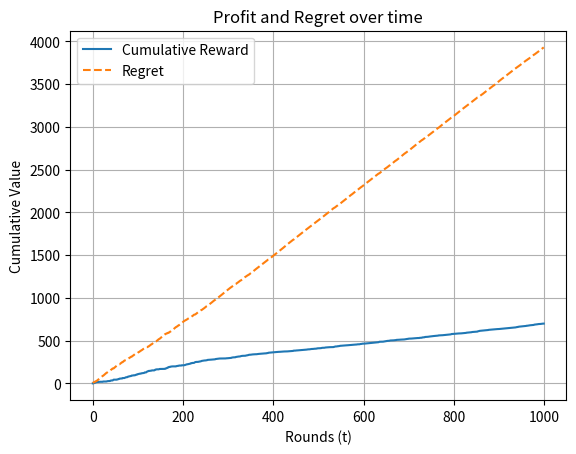

This figure's Python source:
import numpy as np
import matplotlib.pyplot as plt

# student id -> 2020030107 -> seed:07

T = 1000  
alpha = 0.5
beta = 1.5
price_options = ['p0', 'p1', 'p2', 'p3', 'p4']
P = np.random.uniform(1.5, 2.5)  

prices = [
    alpha**2 * P,  # p0
    alpha * P,     # p1
    P,             # p2
    beta * P,      # p3
    beta**2 * P    # p4
]

np.random.seed(7)  
weights = np.ones(5)  
eta = 0.1  

rewards = np.zeros(T)
picked_prices = np.zeros(T)
cumulative_rewards = np.zeros(T)
regrets = np.zeros(T)

best_possible_reward = np.max(prices)
naive_rounds = T // 4

for t in range(T):
    probabilities = weights / np.sum(weights)
    chosen_price_index = np.random.choice(5, p=probabilities)
    picked_prices[t] = prices[chosen_price_index]
    
    if t < naive_rounds:
        competitor_price = np.random.uniform(0, 4)
        user_picked_you = np.random.choice([True, False])  # Random choice
        reward = prices[chosen_price_index] if user_picked_you else 0
    else:
        competitor_price = np.random.uniform(0, 4)
        if prices[chosen_price_index] <= competitor_price:
            reward = prices[chosen_price_index]
        else:
            reward = 0

    rewards[t] = reward

    
    if reward > 0:
        l_t = 0  
    else:
        l_t = 1  

    #w(t+1) = w(t) * (1 - eta)^l(t)
    weights[chosen_price_index] *= (1 - eta) ** l_t
    
    cumulative_rewards[t] = np.sum(rewards[:t + 1])
    total_possible_reward = best_possible_reward * (t + 1)
    regrets[t] = total_possible_reward - cumulative_rewards[t]

    #debugging print to check weight prices
    print(f"Iteration {t+1}: Weights: {weights}")

plt.plot(cumulative_rewards, label='Cumulative Reward')
plt.plot(regrets, label='Regret', linestyle='--')
plt.title('Profit and Regret over time')
plt.xlabel('Rounds (t)')
plt.ylabel('Cumulative Value')
plt.grid(True)
plt.legend()
plt.show()

final_probabilities = weights / np.sum(weights)
print("Final weights:", weights)
print("Final price probabilities:", final_probabilities)
print("Total reward after T rounds:", np.sum(rewards))
print("Total regret after T rounds:", regrets[-1])
